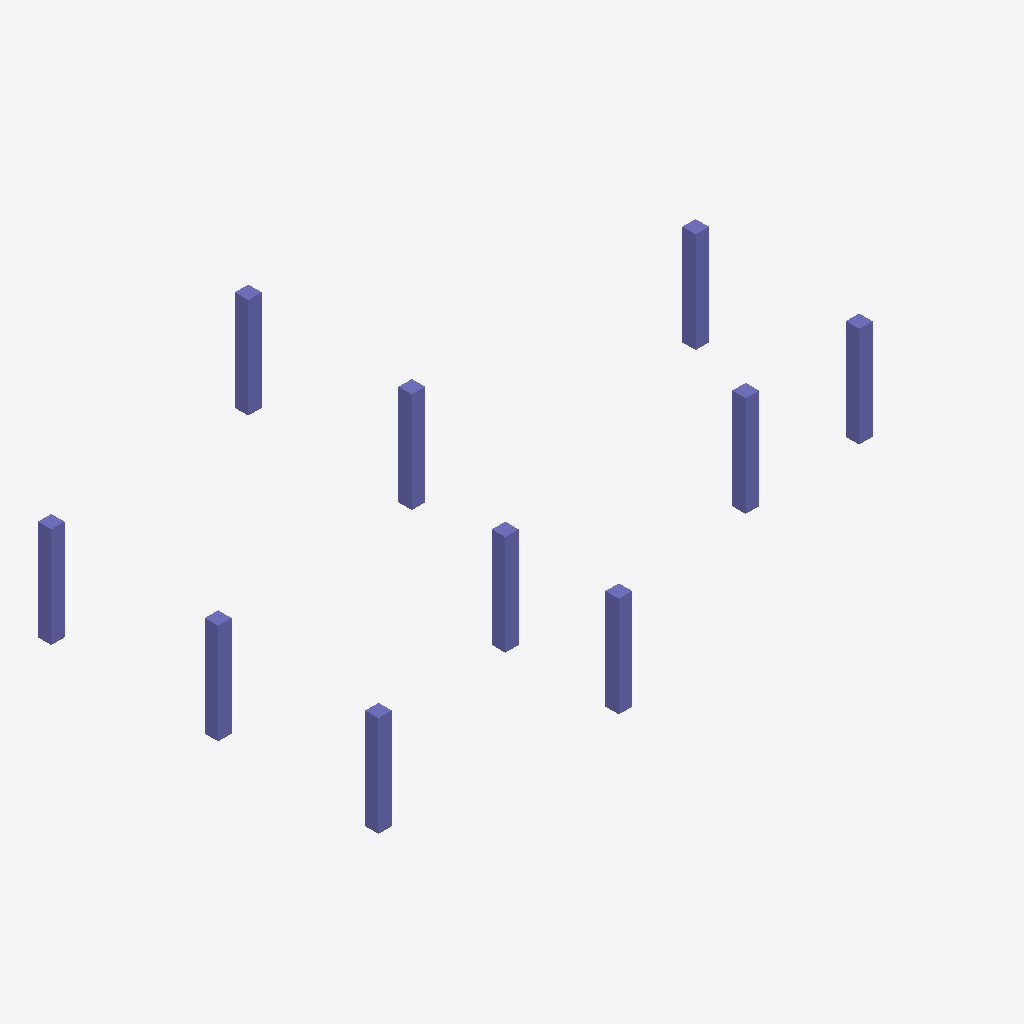
Isometric view of an IFC building model (IFC-SPF (STEP), schema IFC2X3, length unit millimetre), seen from the south-west, elements coloured by IFC class: 10 columns (violet).
Extent 14.7 m × 13.7 m × 6.0 m (x, y, z). Storeys (2): 1层 at 0.00 m; 2层 at 3.00 m. Elements (10): 10 IfcColumn.

HEADER;
FILE_DESCRIPTION((''),'2;1');
FILE_NAME('','2023-05-09T17:23:07',(''),(''),'','BIMserver','');
FILE_SCHEMA(('IFC2X3'));
ENDSEC;
DATA;
#173=IFCPROJECT('1J5sbZvdvB_hhZ5d_ASqfT',#46,'项目编号',$,$,'项目名称','项目状态',(#51),#1);
#137=IFCSITE('1J5sbZvdvB_hhZ5d_ASqfV',#46,'Default',$,'',#138,$,$,.ELEMENT.,(42,21,31,181945),(-71,-3,-24,-263305),0.0,$,$);
#161=IFCBUILDING('1J5sbZvdvB_hhZ5d_ASqfS',#46,'',$,$,#162,$,'',.ELEMENT.,$,$,$);
#132=IFCBUILDINGSTOREY('1J5sbZvdvB_hhZ5dzrZ8k4',#46,'2层',$,$,#133,$,'2层',.ELEMENT.,3000.00000000052);
#134=IFCBUILDINGSTOREY('1J5sbZvdvB_hhZ5dzrZ8QY',#46,'1层',$,$,#135,$,'1层',.ELEMENT.,0.0);
#238=IFCCOLUMN('0vMfqVSGz5cP3VAbLpdq20',#46,'混凝土 - 矩形 - 柱:住宅楼柱400 x 400mm:275924',$,'住宅楼柱400 x 400mm',#180,#52,'275924');
#240=IFCCOLUMN('0vMfqVSGz5cP3VAbLpdq2C',#46,'混凝土 - 矩形 - 柱:住宅楼柱400 x 400mm:275928',$,'住宅楼柱400 x 400mm',#187,#56,'275928');
#245=IFCCOLUMN('0OeBN8oa58be0UlWPQvT$x',#46,'混凝土 - 矩形 - 柱:住宅楼柱400 x 400mm:277738',$,'住宅楼柱400 x 400mm',#197,#66,'277738');
#244=IFCCOLUMN('0vMfqVSGz5cP3VAbLpdq2s',#46,'混凝土 - 矩形 - 柱:住宅楼柱400 x 400mm:275938',$,'住宅楼柱400 x 400mm',#195,#64,'275938');
#246=IFCCOLUMN('0OeBN8oa58be0UlWPQvTui',#46,'混凝土 - 矩形 - 柱:住宅楼柱400 x 400mm:277821',$,'住宅楼柱400 x 400mm',#200,#68,'277821');
#247=IFCCOLUMN('0OeBN8oa58be0UlWPQvTwp',#46,'混凝土 - 矩形 - 柱:住宅楼柱400 x 400mm:277922',$,'住宅楼柱400 x 400mm',#202,#70,'277922');
#239=IFCCOLUMN('0vMfqVSGz5cP3VAbLpdq22',#46,'混凝土 - 矩形 - 柱:住宅楼柱400 x 400mm:275926',$,'住宅楼柱400 x 400mm',#185,#54,'275926');
#241=IFCCOLUMN('0vMfqVSGz5cP3VAbLpdq28',#46,'混凝土 - 矩形 - 柱:住宅楼柱400 x 400mm:275932',$,'住宅楼柱400 x 400mm',#189,#58,'275932');
#242=IFCCOLUMN('0vMfqVSGz5cP3VAbLpdq2A',#46,'混凝土 - 矩形 - 柱:住宅楼柱400 x 400mm:275934',$,'住宅楼柱400 x 400mm',#191,#60,'275934');
#243=IFCCOLUMN('0vMfqVSGz5cP3VAbLpdq2q',#46,'混凝土 - 矩形 - 柱:住宅楼柱400 x 400mm:275936',$,'住宅楼柱400 x 400mm',#193,#62,'275936');
ENDSEC;
